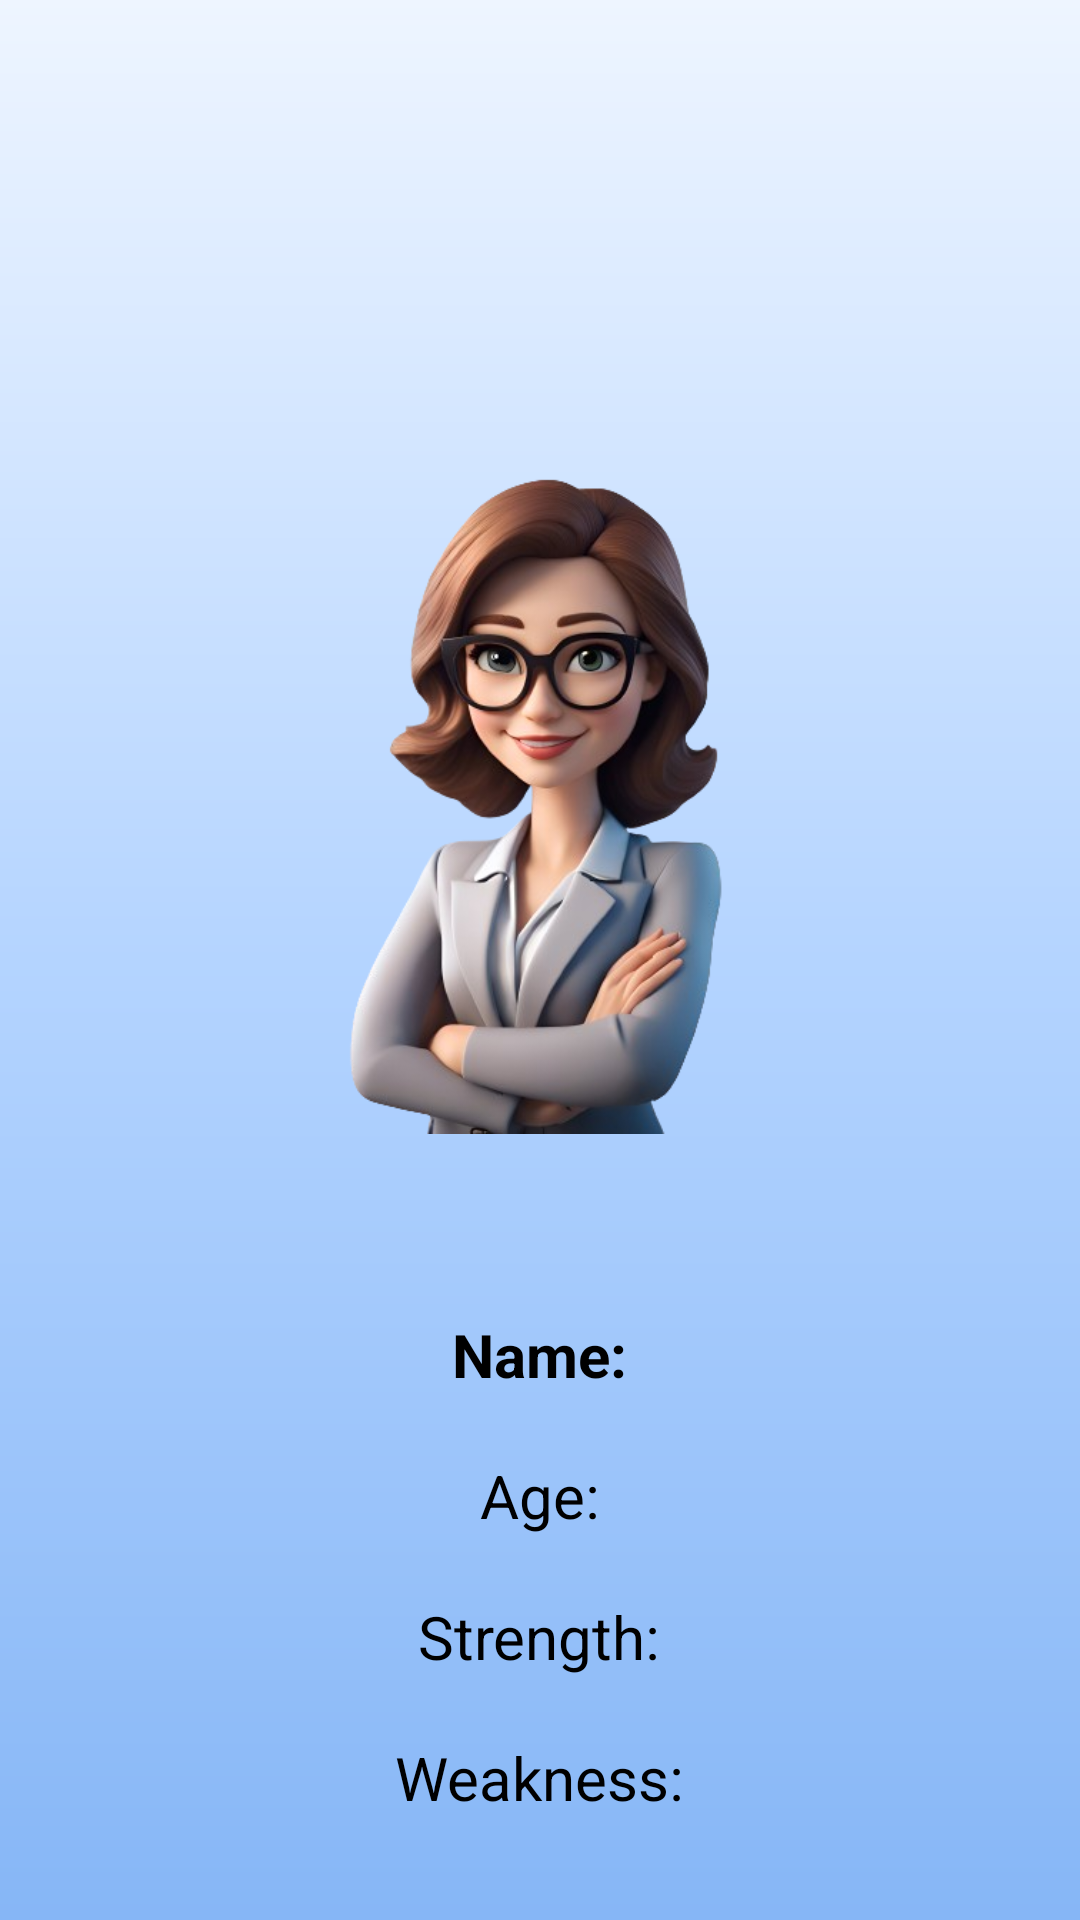

Reconstruct the res/layout file that produces this screen, plus the resources it refers to.
<!-- AndroidManifest.xml: application theme Theme.Kuru -->
<!-- res/layout/viewdetails_girl.xml -->
<?xml version="1.0" encoding="utf-8"?>
<RelativeLayout xmlns:android="http://schemas.android.com/apk/res/android"
    xmlns:tools="http://schemas.android.com/tools"
    android:layout_width="match_parent"
    android:layout_height="match_parent"
    android:background="@drawable/login_back"
    tools:context=".ViewDetails">

    <ImageView
        android:id="@+id/og"
        android:layout_width="250dp"
        android:layout_height="238dp"
        android:layout_centerHorizontal="true"
        android:layout_marginTop="140dp"
        android:src="@drawable/girl" />

    <TextView
        android:id="@+id/textViewName"
        android:layout_width="wrap_content"
        android:layout_height="wrap_content"
        android:layout_below="@id/og"
        android:layout_centerHorizontal="true"
        android:text="Name:"
        android:layout_marginTop="60dp"

        android:textColor="@android:color/black"
        android:textSize="20sp"
        android:textStyle="bold" />

    <TextView
        android:id="@+id/textViewAge"
        android:layout_width="wrap_content"
        android:layout_height="wrap_content"
        android:layout_below="@id/textViewName"
        android:layout_marginTop="20dp"
        android:layout_centerHorizontal="true"
        android:text="Age:"
        android:textColor="@android:color/black"
        android:textSize="20sp" />

    <TextView
        android:id="@+id/textViewStrength"
        android:layout_width="wrap_content"
        android:layout_height="wrap_content"
        android:layout_below="@id/textViewAge"
        android:layout_centerHorizontal="true"
        android:layout_marginTop="20dp"
        android:text="Strength:"
        android:textColor="@android:color/black"
        android:textSize="20sp" />

    <TextView
        android:id="@+id/textViewWeakness"
        android:layout_width="wrap_content"
        android:layout_height="wrap_content"
        android:layout_below="@id/textViewStrength"
        android:layout_marginTop="20dp"
        android:layout_centerHorizontal="true"
        android:text="Weakness:"
        android:textColor="@android:color/black"
        android:textSize="20sp" />

</RelativeLayout>
<!-- resources referenced by this layout -->
<resources>
  <!-- drawable girl: png bitmap (drawable, 184137 bytes) -->
  <!-- drawable login_back (drawable) -->
  <?xml version="1.0" encoding="utf-8"?>
  <shape xmlns:android="http://schemas.android.com/apk/res/android">
  
      <gradient android:type="linear" android:angle="150"
          android:startColor="#EEF5FF" android:centerColor="#B4D4FF" android:endColor="#86B6F6"/>
  </shape>
  <style name="Theme.Kuru" parent="Base.Theme.Kuru" />
  <style name="Base.Theme.Kuru" parent="Theme.Material3.Light.NoActionBar">
          
      </style>
</resources>
